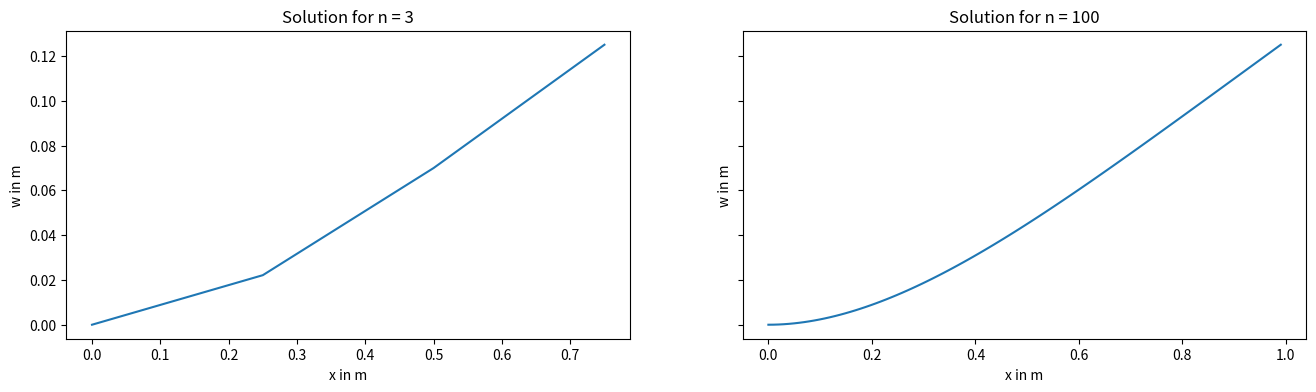
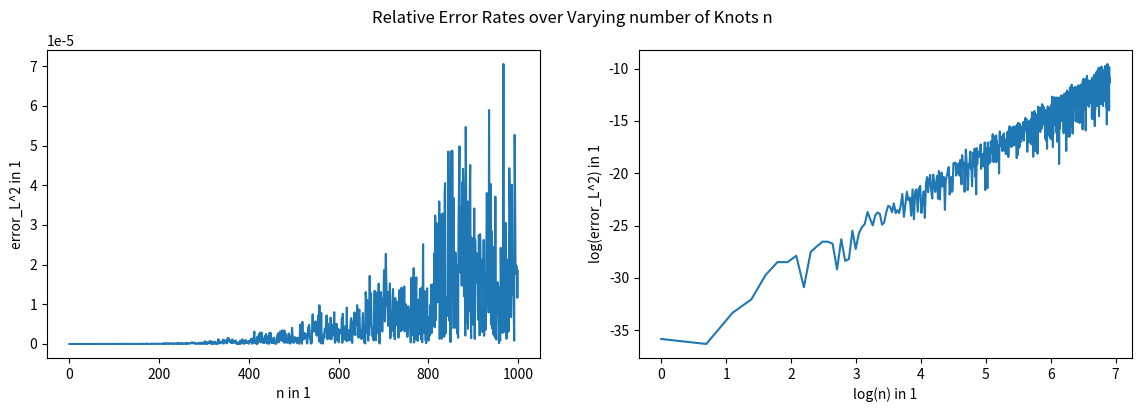
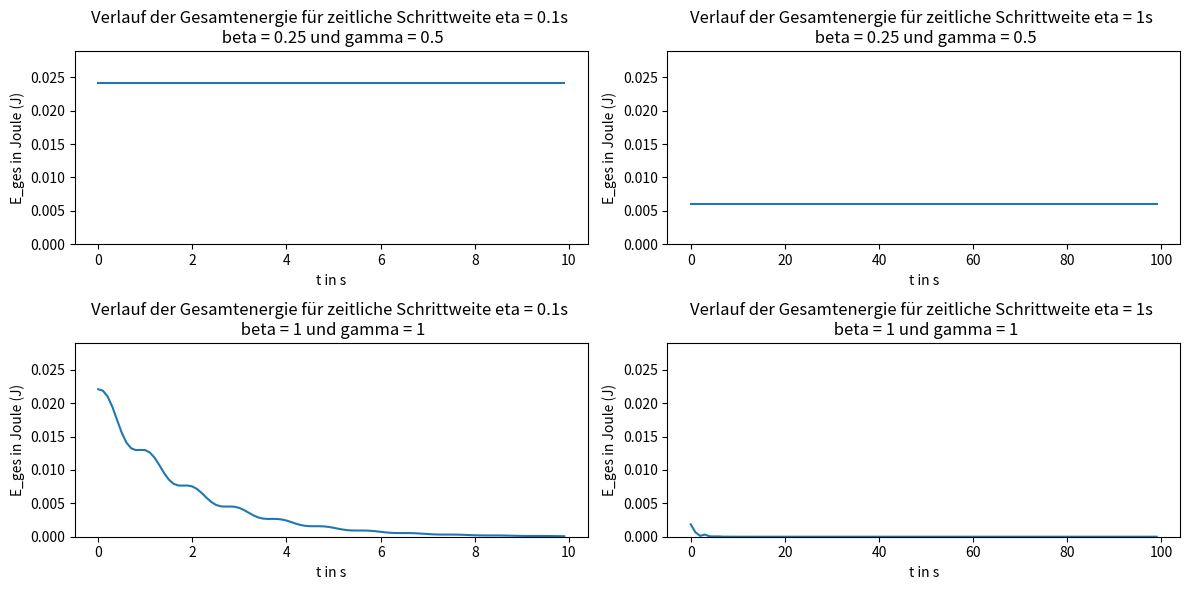

These charts were generated, in order, by the following Python code:
import numpy as np
import scipy.sparse
from scipy.sparse import lil_matrix
from scipy.sparse import coo_matrix
from scipy.sparse import spdiags
import matplotlib.pyplot as plt
from scipy.sparse.linalg import spsolve
import matplotlib.animation as animation

'''
Aufgabe 1, Initialisierung
'''

'''
Aufgabe 2, nützliche Arrays
'''

# a) 3D-Arrays
def getindizes(parameters:object):
    # a) 3D-Arrays
    nv = np.arange(0, 4, 1)  # Create an array with values [0, 1, 2, 3]
    J, I = np.meshgrid(nv, nv)  #repeats the rows, columns of nv in J, I

    matl = np.arange(parameters.n).reshape(parameters.n, 1, 1) * np.ones((1, 4, 4)).astype(int) #Create a 3D array, where each element from 0 to parameters.n-1 is repeated in shape(4,4)
    mati = np.repeat(I[np.newaxis, :, :], parameters.n, axis=0) #Repeat the  array I along the first axis parameters.n times
    matj = np.repeat(J[np.newaxis, :, :], parameters.n, axis=0) #Repeat the  array J along the first axis parameters.n times

    matlli = (2 * matl + mati).astype(int) #Calculate a 3D array from  matl & mati
    matllj = (2 * matl + matj).astype(int) #Calculate a 3D array from  matl & matj

    # We decided to use a row vector to represent the vector here
    # You can use a column vector as well [[[0], [0], [0], [0]], [[1], [1], ..
    # It does not matter that much as long as we stay consistent with this vector (matrix)
    # We use sparce matrices, so we flatten the vector anyway!
    veki, vekl = np.meshgrid(nv, np.arange(0, parameters.n)) #Create 2D  arrays  using nv and an array from 0 to parameters.n-1
    veklli = (2 * vekl + veki).astype(int) #Calculate a 2D array from  vekl + veki

    # Return the generated arrays
    return matl, mati, matj, matlli, matllj, vekl, veki, veklli


'''
Aufgabe 3,4; Elementmatrizen, -vektoren
'''

#create Mass matrix
def getMbar(parameters:object):
    h = parameters.h
    faktor = parameters.my(x) * h / 420 # define factor
    matrix = np.array(
        [[156, 22 * h, 54, -13 * h], [22 * h, 4 * h ** 2, 13 * h, -3 * h ** 2], [54, 13 * h, 156, -22 * h],
         [-13 * h, -3 * h ** 2, -22 * h, 4 * h ** 2]]) # define matrix
    M = faktor * matrix # scale matrix by the factor
    M = np.tile(M, (parameters.n, 1, 1)) # Replicate the scaled matrix for each element
    # Return the final 3D array
    return M


# create Stiffness matrix S the same way as M in getMbar
def getSbar(parameters:object):
    h = parameters.h
    faktor = parameters.E(x) * parameters.I(x) / h ** 3
    matrix = np.array([[12, 6 * h, -12, 6 * h], [6 * h, 4 * h ** 2, -6 * h, 2 * h ** 2], [-12, -6 * h, 12, -6 * h],
                       [6 * h, 2 * h ** 2, -6 * h, 4 * h ** 2]])
    S = faktor * matrix
    S = np.tile(S, (parameters.n, 1, 1))
    return S

# create element vector vekq the same way as M in getMbar
def getqbar(parameters:object):
    h = parameters.h
    faktor = parameters.q(x) * h / 12
    vektor = np.array([[6], [h], [6], [-h]])
    vekq = faktor * vektor
    vekq = np.tile(vekq, (parameters.n, 1, 1))
    return vekq


'''
Aufgabe 5, Massen-, Steifigkeitsmatrix, Streckenlastvektor
'''


# Mass matrix
def getM(parameters:object, indexes:object):
    M_alt = getMbar(parameters)  # Define the data matrix
    M_neu = coo_matrix((M_alt.flatten(), (indexes.matlli.flatten(), indexes.matllj.flatten()))).tocsr()
    return M_neu


# Stiffness matrix
# Analogous to getM for the data of the stiffness matrix
def getS(parameters, indexes):
    S_alt = getSbar(parameters)
    S_neu = coo_matrix((S_alt.flatten(), (indexes.matlli.flatten(), indexes.matllj.flatten()))).tocsr()# Convert the data matrix to a sparse matrix in COO format and then to CSR format
    return S_neu


# element vector
# Analogous to getM for the values of the element vector
def getvq(parameters, indexes):
    vq_alt = getqbar(parameters)
    vq_neu = coo_matrix((vq_alt.flatten(), (indexes.veklli.flatten(), np.zeros_like(indexes.veklli.flatten())))).tocsr()
    # np.zeros_like(veklli.flatten()) creates an array of zeros with the same shape as veklli.flatten()
    return vq_neu


'''
Aufgabe 6
'''

# Sind und nicht ganz sicher ob wir "==" verwenden dürfen, deshalb gubt es zwei Varianten
# B is not getting passed into the function, so we have to be careful when we redefine the B matrix!!

def getC(parameters):

    E1_indices = parameters.B[parameters.B[:, 1] == 1, 0]
    E2_indices = parameters.B[parameters.B[:, 1] == 2, 0]

    C1_indices = np.concatenate((E1_indices * 2, E2_indices * 2 + 1))

    assert max(C1_indices) <= parameters.n, "Update the B matrix for current n"   # This does not catch all errors!

    num_entries = len(C1_indices)
    C1 = coo_matrix((np.ones(num_entries), (C1_indices, np.arange(num_entries))), shape=(2 * parameters.n + 2, num_entries)).tocsr()

    return C1


'''
Aufgabe 7
'''

# Variante 1. Das ist wieder die Variante mit dem ==, man kann das aber genau so auch alternativ ohne machen
# The B matrix has to be updated to the current n before you use this function

def getvn(parameters):

    E3_indices = parameters.B[parameters.B[:, 1] == 3, 0]     # get all elements for K3, and extract the indices
    E4_indices = parameters.B[parameters.B[:, 1] == 4, 0]

    c_3 = parameters.B[parameters.B[:, 1] == 3, 2]    # get all elementd for K3 and extract the values to the indices
    c_4 = parameters.B[parameters.B[:, 1] == 4, 2]

    c_3_values = np.ones(len(E3_indices)) * c_3.T
    c_4_values = np.ones(len(E4_indices)) * c_4.T

    v_N_rows = np.concatenate((E3_indices, E4_indices)).astype(int)

    assert max(v_N_rows) <= parameters.n, "Update the B matrix for current n"  # check for update errors

    v_N_cols = np.zeros(len(v_N_rows)).astype(int)
    v_N_vals = np.concatenate((c_3_values, c_4_values))
    v_N_shape = (2 * parameters.n + 2, 1)

    v_N = coo_matrix((v_N_vals, (v_N_rows, v_N_cols)), v_N_shape).tocsr()

    return v_N


'''
Aufgabe 8
'''

def getvd(parameters):
    a_k_values = parameters.B[parameters.B[:, 1] == 1, 2]
    b_k_values = parameters.B[parameters.B[:, 1] == 2, 2]

    v_D_values = np.concatenate((a_k_values, b_k_values)).astype(int)
    v_D_rows = np.arange(len(v_D_values)).astype(int)
    v_D_cols = np.zeros(len(v_D_values)).astype(int)

    v_D = coo_matrix((v_D_values, (v_D_rows, v_D_cols))).tocsr()

    return v_D


'''
Aufgabe 9
'''


def getMe(parameters, indexes):
    M = getM(parameters, indexes)
    C = getC(parameters)
    C0 = np.zeros_like(C.toarray())
    zero_filler = scipy.sparse.csr_matrix(np.zeros((C0.shape[1], C0.shape[1])))
    M_C0_horizontal_stack = scipy.sparse.hstack([M, C0])
    filler_C0_horizontal_stack = scipy.sparse.hstack([C0.T, zero_filler])

    Me = scipy.sparse.vstack([M_C0_horizontal_stack, filler_C0_horizontal_stack])
    return Me


def getSe(parameters, indexes):
    S = getS(parameters, indexes)
    C = getC(parameters)
    zero_filler = scipy.sparse.csr_matrix(np.zeros((C.toarray().shape[1], C.toarray().shape[1])))

    S_C_horizontal_stack = scipy.sparse.hstack([S, C])
    C_filler_horizontal_stack = scipy.sparse.hstack([C.T, zero_filler])
    Se = scipy.sparse.vstack([S_C_horizontal_stack, C_filler_horizontal_stack]).tocsr()
    return Se


def getve(parameters, indexes):
    vq_nq = getvq(parameters, indexes)
    v_E = scipy.sparse.vstack([vq_nq, getvd(parameters)])
    return v_E


'''
Aufgabe 12
'''


def newmark_simmulation(parameters, static_solution):

    beta = parameters.beta
    gamma = parameters.gamma
    eta = parameters.eta

    # use the static state as our startingpoint for the Newmark-algorithim

    a_0_rows = np.arange(len(static_solution), dtype=int)
    a_0_cols = np.zeros_like(static_solution, dtype=int)

    a_p = coo_matrix((static_solution, (a_0_rows, a_0_cols))).tocsr()    # deflections

    # In the static case there is no acceleration and initial velocity
    a_d_p = coo_matrix((np.zeros_like(static_solution), (a_0_rows, a_0_cols))).tocsr()   # velocities = 0
    a_dd_p = coo_matrix((np.zeros_like(static_solution), (a_0_rows, a_0_cols))).tocsr()  # acceleration = 0


    a_p_animation = np.zeros((parameters.n_p, 2*parameters.n+2))  # Data Matrix for the Animation
    total_energy_timesteps = np.zeros(parameters.n_p)  # for Task 14

    # Iterate over n_p timesteps using the Newmark-Algorithm
    for time_step in range(parameters.n_p):
        a_explicit = a_p + (a_d_p*eta) + (0.5 - beta)*(a_dd_p*eta**2)
        a_d_explicit = a_d_p + (1 - gamma)*(a_dd_p*eta)

        a_dd_p = scipy.sparse.linalg.spsolve(M_e + (S_e*beta*eta**2), v_e - S_e.dot(a_explicit))
        a_dd_p = coo_matrix((a_dd_p, (a_0_rows, a_0_cols))).tocsr()

        a_p = a_explicit + beta*a_dd_p*eta**2

        a_p_animation[time_step,:] = a_p.toarray()[:2*parameters.n+2].T    # only the first 2n+2 elements are coordinates

        a_d_p = a_d_explicit + gamma*a_dd_p*eta

        loads_v = a_p[2*parameters.n+2:]

        total_energy = 0.5*a_d_p[:2*parameters.n+2].T @ M @ a_d_p[:2*parameters.n+2] + (0.5*S*a_p[:2*parameters.n+2] - v_q - C @ loads_v - v_n).T @ a_p[:2*parameters.n+2]
        total_energy_timesteps[time_step] = total_energy[0].toarray()

    return a_p_animation, total_energy_timesteps


def update_frame(frame):
    plt.cla()  # Clear current plot

    x_knots = np.arange(n + 1) / (n + 1)  # we have n+1 deflections (for each knot)
    plt.plot(x_knots, a_p_animation[frame, :2 * n + 2:2])  # Only polt the deviations, not the forces of the alpha vector

    plt.xlim(0, 1)
    plt.ylim(-0.5, 0.5)
    plt.title(f'Swinging Beam Animation for n = {n}')
    plt.xlabel('x in m')
    plt.ylabel('w in m')


def getplot():
    frames = a_p_animation.shape[0]  # set up animation

    fig, ax = plt.subplots()
    _ = animation.FuncAnimation(fig, update_frame, frames=frames, interval=100, repeat=False)
    plt.show()


'''
Aufgabe 13
'''

# This task is about the static case so the load is not zero q != 0


def analytical_w(parameters, x_k):
    return (parameters.q(x)/(parameters.E(x)*parameters.I(x))) * ((x_k**4)/24 - (parameters.l*x_k**3)/6 + ((parameters.l**2)*(x_k**2))/4)


def analytical_w_prime(parameters, x_k):
    return (parameters.q(x)/(parameters.E(x)*parameters.I(x))) * ((x_k**3)/6 - (parameters.l*x_k**2)/2 + (parameters.l**2*x_k)/2)


'''
Aufgabe 14
'''

'''
Aufgabe 15
'''

'''
Aufgabe 16
'''


def getstencil(quadrature_points):

    # Berechnung des stencils auf einem Referenzelement

    I, K = np.meshgrid(np.arange(len(quadrature_points)), quadrature_points)
    vandermonde_matrix = np.power(K, I)
    v_plus1 = 1 / (I[0] + 1)
    # We can interpret the formula for a as the solution of a system of equations
    s = np.linalg.solve(vandermonde_matrix.T, v_plus1)

    return s


'''
Aufgabe 17
'''


def getphi(quadrature_points):

    # calculate the base function values on a reference element
    # I don't understand why n is given in the task

    evaluated_points = np.array([[1 - 3*(quadrature_points**2) + 2*(quadrature_points**3)],
                                 [quadrature_points - 2*(quadrature_points**2) + quadrature_points**3],
                                 [3*(quadrature_points**2) - 2*(quadrature_points**3)],
                                 [-(quadrature_points**2) + (quadrature_points**3)]])

    return evaluated_points



def getddphi(quadrature_points):
    evaluated_points = np.array([[-6 + 12*quadrature_points],
                                 [-4 + 6*quadrature_points],
                                 [6 - 12*quadrature_points],
                                 [-2 + 6*quadrature_points]])

    return evaluated_points


def geth(parameters):
    # This only works under the assumption that all beam elements are equally spaced
    # Wich they have to be because the mass matrix was derived using this assumption
    return np.ones(parameters.n) * parameters.l/parameters.n


def getTinv(parameters, quadrature_points):
    # assuming an equidistant beam elements
    # x_l are the first n-1 knot positions (base points of the reference coordinates)
    x_l = np.arange(0, parameters.l, parameters.l/parameters.n)
    return np.outer(geth(parameters.n, parameters.l), quadrature_points) + x_l[:, np.newaxis]


def getexp(parameters):
    i = np.arange(parameters.n+1)
    j = np.arange(parameters.n+1)
    J, I = np.meshgrid(j, i)
    delta_i_1 = (I == 1).astype(int)
    delta_i_3 = (I == 3).astype(int)
    delta_j_1 = (J == 1).astype(int)
    delta_j_3 = (J == 3).astype(int)

    exp_3d = np.stack([delta_i_1 + delta_i_3 + delta_j_1 + delta_j_3] * parameters.n, axis=0)

    exp_2d = np.stack([delta_i_1[:, 0] + delta_i_3[:, 0]] * parameters.n, axis=0)

    return exp_3d, exp_2d


'''
Aufgabe 18
'''


if __name__ == "__main__":

    n = 3  # Anzahl der Elemente in 1
    nh = 1  # Anzahl der zusätzlichen Auswertungspunkte je Element in 1
    ns = 7  # Ordnung der Quadratur in 1
    n_p = 100  # Anzahl der Zeitschritte in 1
    beta = 1 / 4  # Newmark- Koeffizient in 1
    gamma = 1 / 2  # Newmark- Koeffizient in 1
    eta = 0.1  # Zeitschrittweite in s
    l = 1  # Länge des Balkens in m

    x_0 = 1
    x = 1  # Zufälliges x für die lamda Funktionen für Aufgabe 1 - 15

    my = lambda x: x_0  # Längenspezifische Masse in kg/m
    E = lambda x: x_0  # Elastizitätsmodul in N/m^2
    I = lambda x: x_0  # Flächenträgheitsmoment in m^4
    q = lambda x: x_0  # Streckenlast in N/m

    '''
    B = np.array([[0, 1, 0],  # Auslenkung linkes Ende in m
                  [0, 2, 0],  # Anstieg linkes Ende in 1
                  [n, 3, 0],  # Moment rechtes Ende in Nm
                  [n, 4, 0]])  # Querkraft rechtes Ende in N
    '''

    class Parameters:
        def __init__(self):
            self.n = n
            self.nh = nh
            self.ns = ns
            self.n_p = n_p
            self.beta = beta
            self.gamma = gamma
            self.eta = eta
            self.l = l
            self.x_0 = x_0
            self.my = my
            self.E = E
            self.I = I
            self.q = q
            self.h = l/n
            self.B = None

        def set_n(self, new_n):
            self.n = new_n
            self.B = np.array([[0, 1, 0],
                      [0, 2, 0],
                      [self.n, 3, 0],
                      [self.n, 4, 0]])
            self.h = self.l / self.n

        def set_q(self, new_q):
            self.q = lambda x: new_q




    class Indices:
        def __init__(self, index_matrices):
            self.matl = index_matrices[0]
            self.mati = index_matrices[1]
            self.matj = index_matrices[2]
            self.matlli = index_matrices[3]
            self.matllj = index_matrices[4]
            self.vekl = index_matrices[5]
            self.veki = index_matrices[6]
            self.veklli = index_matrices[7]


    params = Parameters()

    '''
    Aufgabe 10
    '''

    params.set_n(3)
    idx_10 = Indices(getindizes(params))
    alpha_e_static_solution_n3 = scipy.sparse.linalg.spsolve(getSe(params, idx_10), getve(params, idx_10))  # Find the static solution

    '''
    Aufgabe 11
    '''

    # Build the maticies for the DGL n = 100
    params.set_n(100)
    idx_11 = Indices(getindizes(params))  # update index matrices
    alpha_e_static_solution_n100 = scipy.sparse.linalg.spsolve(getSe(params, idx_11), getve(params, idx_11))

    # Plot both solutions
    fig, ax = plt.subplots(nrows=1, ncols=2, figsize=(16, 4), sharey='row')
    ax[0].plot(np.arange(0, params.l, params.l / (3 + 1)), alpha_e_static_solution_n3[:2 * 3 + 2:2])
    ax[0].set_xlabel("x in m")
    ax[0].set_ylabel("w in m")
    ax[0].set_title(f"Solution for n = 3")
    ax[1].plot(np.arange(0, params.l, params.l / (params.n + 1)), alpha_e_static_solution_n100[:2 * params.n + 2:2])
    ax[1].set_title("Solution for n = 100")
    ax[1].set_ylabel("w in m")
    ax[1].set_xlabel("x in m")

    plt.show()

    '''
    Aufgabe 12
    '''

    params.set_n(3)
    params.set_q(0)
    idx_12 = Indices(getindizes(params))

    M_e = getMe(params, idx_12)
    M = getM(params, idx_12)
    S = getS(params, idx_12)
    S_e = getSe(params, idx_12)
    v_e = getve(params, idx_12)  # reinitialize the v_e vector, because the load has changed
    v_q = getvq(params, idx_12)
    v_n = getvn(params)
    C = getC(params)

    a_p_animation, total_energy_newmark = newmark_simmulation(params, alpha_e_static_solution_n3)

    getplot()

    '''
    Aufgabe 13
    '''

    params.set_q(x_0)
    n_error_test = 1000
    error_rates_plot = np.zeros(n_error_test)

    for n_iteration in range(1, n_error_test):
        params.set_n(n_iteration)
        idx_13 = Indices(getindizes(params))

        # Analytic Solution
        w_static_solution = np.zeros(2 * n_iteration + 2)  # Assemble Analytical solution like the numerical solution
        w_static_solution[::2] = analytical_w(params, np.linspace(0, l, n_iteration + 1))
        w_static_solution[1::2] = analytical_w_prime(params, np.linspace(0, l, n_iteration + 1))

        # Numeric Solution
        alpha_static_solution = scipy.sparse.linalg.spsolve(getSe(params, idx_13),
                                                            getve(params, idx_13))[:2 * n_iteration + 2]

        # Generate A matrix from the M matrix
        A = getM(params, idx_13)  # A == Mass-matrix for h = 1 and my = 1

        # Calculate the error
        numerator_error = ((w_static_solution - alpha_static_solution).T @ A) @ (
                    w_static_solution - alpha_static_solution)
        denominator_error = (w_static_solution.T @ A) @ w_static_solution
        relative_error = np.sqrt(numerator_error) / np.sqrt(denominator_error)

        error_rates_plot[n_iteration] = relative_error

        # Plot the Solutions (not part of Solution)
        '''
        fig, ax = plt.subplots(1, 2)

        ax[0].plot(np.linspace(0, 1, n_iteration + 1), alpha_static_solution[::2], c = "blue")
        ax[0].plot(np.arange(0, 1, 0.01), analytical_w(np.arange(0, 1, 0.01)), c = "orange")
        ax[1].plot(np.linspace(0, 1, n_iteration + 1), alpha_static_solution[1::2], c = "blue")
        ax[1].plot(np.arange(0, 1, 0.01), analytical_w_prime(np.arange(0, 1, 0.01)), c = "orange")
        plt.show()
        '''

    fig, ax = plt.subplots(1, 2, figsize=(14, 4))
    fig.suptitle("Relative Error Rates over Varying number of Knots n")
    ax[0].plot(np.arange(n_error_test), error_rates_plot)
    ax[0].set_xlabel(f"n in 1")
    ax[0].set_ylabel("error_L^2 in 1")
    ax[1].plot(np.log(np.arange(n_error_test)), np.log(error_rates_plot))
    ax[1].set_xlabel(f'log(n) in 1')
    ax[1].set_ylabel("log(error_L^2) in 1")

    plt.show()

    '''
    Aufgabe 14
    '''

    params.set_n(3)

    _, total_energy_a = newmark_simmulation(params, alpha_e_static_solution_n3)
    params.eta = 1
    _, total_energy_b = newmark_simmulation(params, alpha_e_static_solution_n3)
    params.beta = 1
    params.gamma = 1
    params.eta = 0.1
    _, total_energy_c = newmark_simmulation(params, alpha_e_static_solution_n3)
    params.eta = 1
    _, total_energy_d = newmark_simmulation(params, alpha_e_static_solution_n3)

    fig = plt.figure(figsize=(12, 6))

    sub_1 = plt.subplot(2, 2, 1)
    sub_1.set_ylabel("E_ges in Joule (J)")
    sub_1.set_xlabel("t in s")
    sub_1.set_title("Verlauf der Gesamtenergie für zeitliche Schrittweite eta = 0.1s \n beta = 0.25 und gamma = 0.5")
    sub_1.plot(np.arange(0, 0.1 * n_p, 0.1), total_energy_a)

    sub_2 = plt.subplot(2, 2, 2)
    sub_2.set_ylabel("E_ges in Joule (J)")
    sub_2.set_xlabel("t in s")
    sub_2.set_title("Verlauf der Gesamtenergie für zeitliche Schrittweite eta = 1s \n beta = 0.25 und gamma = 0.5")
    sub_2.plot(np.arange(0, 1 * n_p, 1), total_energy_b)

    sub_3 = plt.subplot(2, 2, 3)
    sub_3.set_ylabel("E_ges in Joule (J)")
    sub_3.set_xlabel("t in s")
    sub_3.set_title("Verlauf der Gesamtenergie für zeitliche Schrittweite eta = 0.1s \n beta = 1 und gamma = 1")
    sub_3.plot(np.arange(0, 0.1 * n_p, 0.1), total_energy_c)

    sub_4 = plt.subplot(2, 2, 4)
    sub_4.set_ylabel("E_ges in Joule (J)")
    sub_4.set_xlabel("t in s")
    sub_4.set_title("Verlauf der Gesamtenergie für zeitliche Schrittweite eta = 1s \n beta = 1 und gamma = 1")
    sub_4.plot(np.arange(0, 1 * n_p, 1), total_energy_d)

    sub_1.set_ylim(0, max(total_energy_a) * 1.2)
    sub_2.set_ylim(0, max(total_energy_a) * 1.2)
    sub_3.set_ylim(0, max(total_energy_a) * 1.2)
    sub_4.set_ylim(0, max(total_energy_a) * 1.2)

    plt.tight_layout()
    plt.show()


    '''
    Aufgabe 16
    '''

    # The refrence points go from K_tilde_under = {0, ... n_tilde_under} (Formula 260) that's why we have the + 1
    reference_coordinates = np.linspace(0, 1, ns + 1)  # equidistant quadrature points

    print(getstencil(reference_coordinates))





